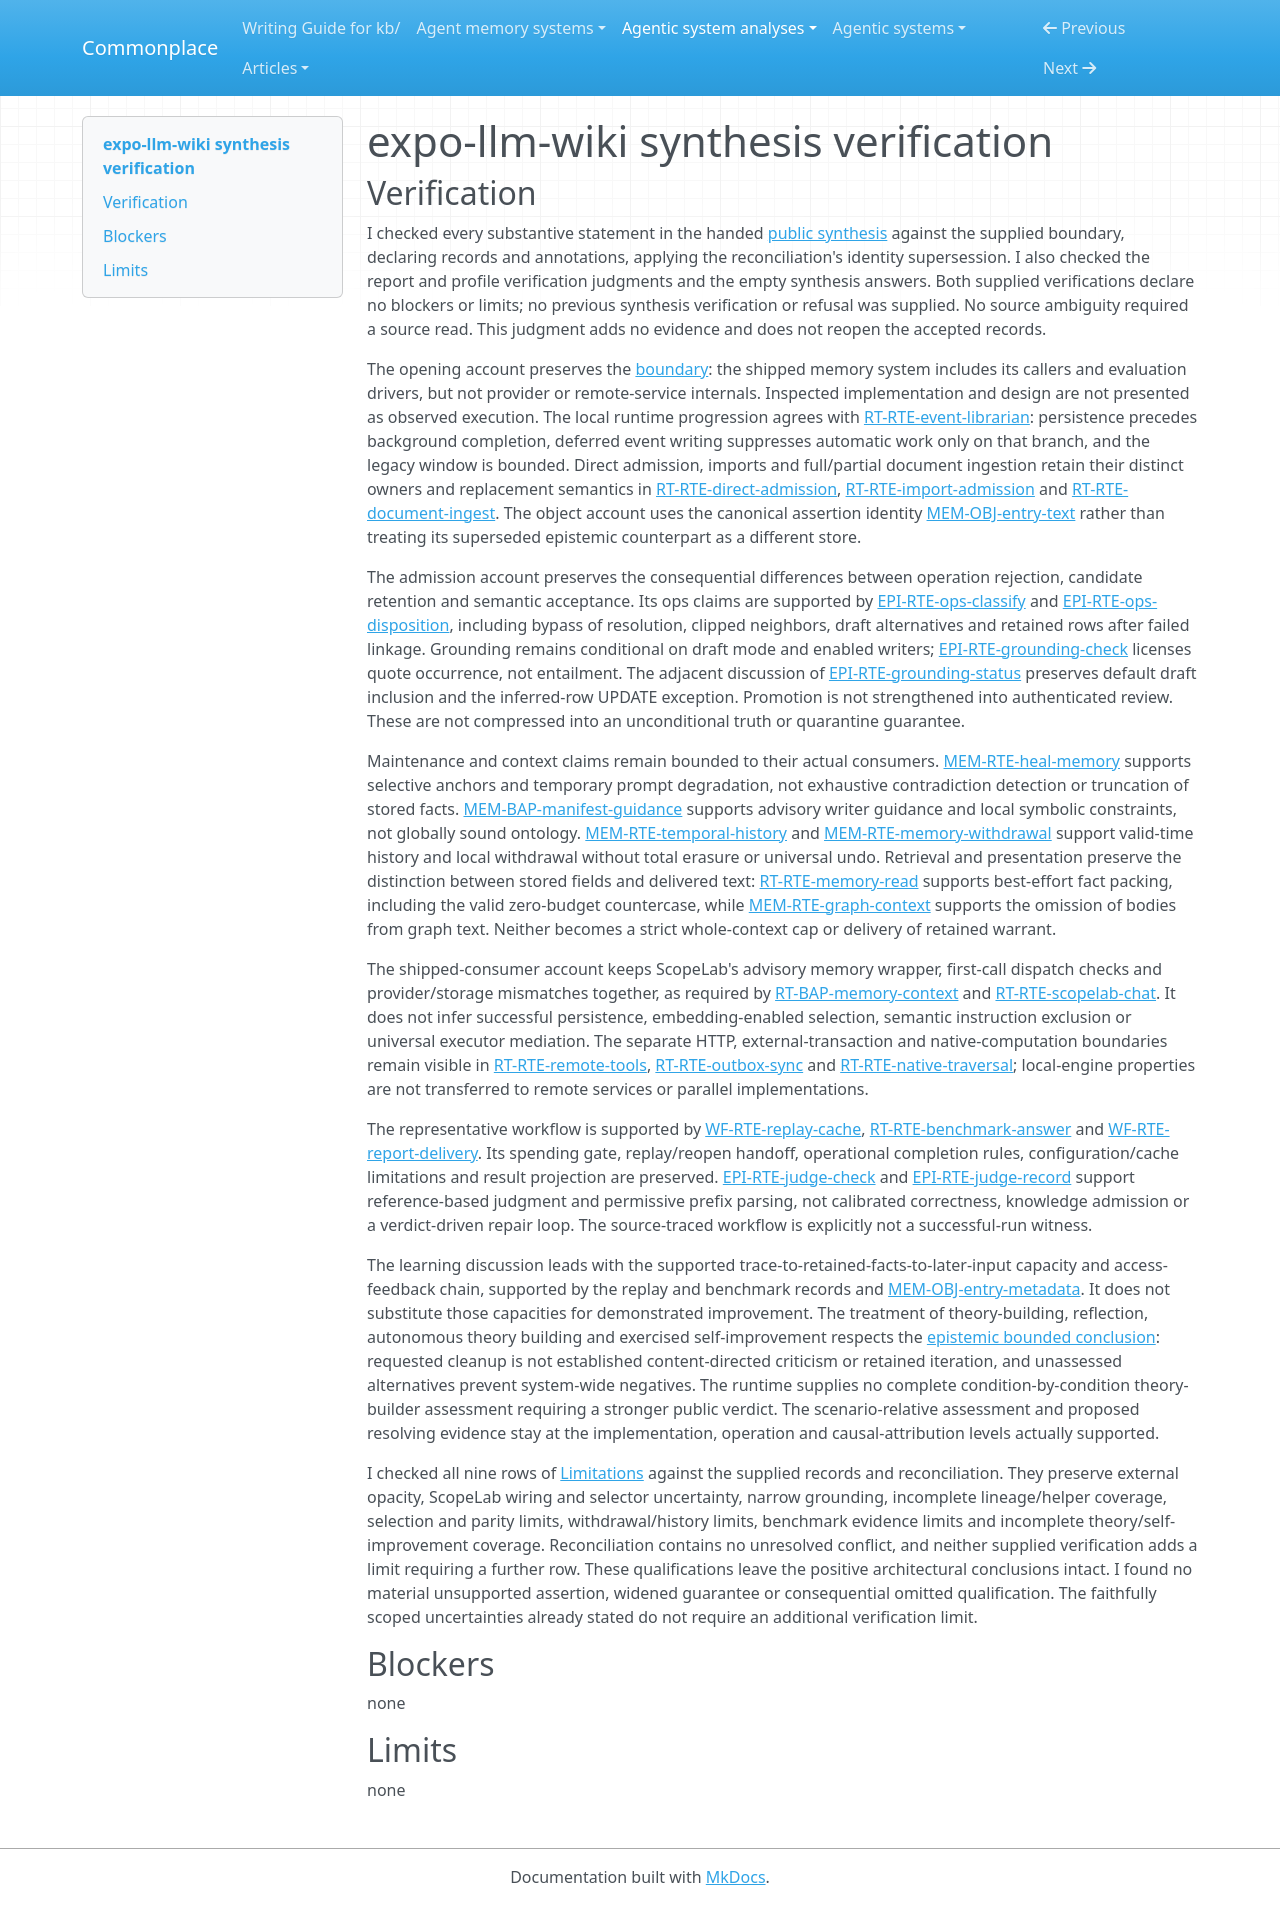

repository: zby/commonplace · page: agentic-system-analyses/retained/equationalapplications--expo-llm-wiki/synthesis-verification/index.html · generator: mkdocs

---
type: agentic-system-analyses/types/agentic-system-verification.md
description: "Independent synthesis verification of expo-llm-wiki's public account against the accepted records at the frozen revision."
run-id: AAS-2026-11-08-expo-llm-wiki-54f1fc1a0310-01
reviewed-boundary: "09c90258560a6b1664038d642b5d25d9de0c4d3d"
---

# expo-llm-wiki synthesis verification

## Verification

I checked every substantive statement in the handed [public synthesis](synthesis.md#bounded-synthesis) against the supplied boundary, declaring records and annotations, applying the reconciliation's identity supersession. I also checked the report and profile verification judgments and the empty synthesis answers. Both supplied verifications declare no blockers or limits; no previous synthesis verification or refusal was supplied. No source ambiguity required a source read. This judgment adds no evidence and does not reopen the accepted records.

The opening account preserves the [boundary](boundary.md#boundary-and-evidence): the shipped memory system includes its callers and evaluation drivers, but not provider or remote-service internals. Inspected implementation and design are not presented as observed execution. The local runtime progression agrees with [RT-RTE-event-librarian](runtime.md#rt-rte-event-librarian): persistence precedes background completion, deferred event writing suppresses automatic work only on that branch, and the legacy window is bounded. Direct admission, imports and full/partial document ingestion retain their distinct owners and replacement semantics in [RT-RTE-direct-admission](runtime.md#rt-rte-direct-admission), [RT-RTE-import-admission](runtime.md#rt-rte-import-admission) and [RT-RTE-document-ingest](runtime.md#rt-rte-document-ingest). The object account uses the canonical assertion identity [MEM-OBJ-entry-text](memory.md#mem-obj-entry-text) rather than treating its superseded epistemic counterpart as a different store.

The admission account preserves the consequential differences between operation rejection, candidate retention and semantic acceptance. Its ops claims are supported by [EPI-RTE-ops-classify](epistemic.md#epi-rte-ops-classify) and [EPI-RTE-ops-disposition](epistemic.md#epi-rte-ops-disposition), including bypass of resolution, clipped neighbors, draft alternatives and retained rows after failed linkage. Grounding remains conditional on draft mode and enabled writers; [EPI-RTE-grounding-check](epistemic.md#epi-rte-grounding-check) licenses quote occurrence, not entailment. The adjacent discussion of [EPI-RTE-grounding-status](epistemic.md#epi-rte-grounding-status) preserves default draft inclusion and the inferred-row UPDATE exception. Promotion is not strengthened into authenticated review. These are not compressed into an unconditional truth or quarantine guarantee.

Maintenance and context claims remain bounded to their actual consumers. [MEM-RTE-heal-memory](memory.md#mem-rte-heal-memory) supports selective anchors and temporary prompt degradation, not exhaustive contradiction detection or truncation of stored facts. [MEM-BAP-manifest-guidance](memory.md#mem-bap-manifest-guidance) supports advisory writer guidance and local symbolic constraints, not globally sound ontology. [MEM-RTE-temporal-history](memory.md#mem-rte-temporal-history) and [MEM-RTE-memory-withdrawal](memory.md#mem-rte-memory-withdrawal) support valid-time history and local withdrawal without total erasure or universal undo. Retrieval and presentation preserve the distinction between stored fields and delivered text: [RT-RTE-memory-read](runtime.md#rt-rte-memory-read) supports best-effort fact packing, including the valid zero-budget countercase, while [MEM-RTE-graph-context](memory.md#mem-rte-graph-context) supports the omission of bodies from graph text. Neither becomes a strict whole-context cap or delivery of retained warrant.

The shipped-consumer account keeps ScopeLab's advisory memory wrapper, first-call dispatch checks and provider/storage mismatches together, as required by [RT-BAP-memory-context](runtime.md#rt-bap-memory-context) and [RT-RTE-scopelab-chat](runtime.md#rt-rte-scopelab-chat). It does not infer successful persistence, embedding-enabled selection, semantic instruction exclusion or universal executor mediation. The separate HTTP, external-transaction and native-computation boundaries remain visible in [RT-RTE-remote-tools](runtime.md#rt-rte-remote-tools), [RT-RTE-outbox-sync](runtime.md#rt-rte-outbox-sync) and [RT-RTE-native-traversal](runtime.md#rt-rte-native-traversal); local-engine properties are not transferred to remote services or parallel implementations.

The representative workflow is supported by [WF-RTE-replay-cache](workflow.md#wf-rte-replay-cache), [RT-RTE-benchmark-answer](runtime.md#rt-rte-benchmark-answer) and [WF-RTE-report-delivery](workflow.md#wf-rte-report-delivery). Its spending gate, replay/reopen handoff, operational completion rules, configuration/cache limitations and result projection are preserved. [EPI-RTE-judge-check](epistemic.md#epi-rte-judge-check) and [EPI-RTE-judge-record](epistemic.md#epi-rte-judge-record) support reference-based judgment and permissive prefix parsing, not calibrated correctness, knowledge admission or a verdict-driven repair loop. The source-traced workflow is explicitly not a successful-run witness.

The learning discussion leads with the supported trace-to-retained-facts-to-later-input capacity and access-feedback chain, supported by the replay and benchmark records and [MEM-OBJ-entry-metadata](memory.md#mem-obj-entry-metadata). It does not substitute those capacities for demonstrated improvement. The treatment of theory-building, reflection, autonomous theory building and exercised self-improvement respects the [epistemic bounded conclusion](epistemic.md#bounded-conclusion): requested cleanup is not established content-directed criticism or retained iteration, and unassessed alternatives prevent system-wide negatives. The runtime supplies no complete condition-by-condition theory-builder assessment requiring a stronger public verdict. The scenario-relative assessment and proposed resolving evidence stay at the implementation, operation and causal-attribution levels actually supported.

I checked all nine rows of [Limitations](synthesis.md#limitations) against the supplied records and reconciliation. They preserve external opacity, ScopeLab wiring and selector uncertainty, narrow grounding, incomplete lineage/helper coverage, selection and parity limits, withdrawal/history limits, benchmark evidence limits and incomplete theory/self-improvement coverage. Reconciliation contains no unresolved conflict, and neither supplied verification adds a limit requiring a further row. These qualifications leave the positive architectural conclusions intact. I found no material unsupported assertion, widened guarantee or consequential omitted qualification. The faithfully scoped uncertainties already stated do not require an additional verification limit.

## Blockers

none

## Limits

none
